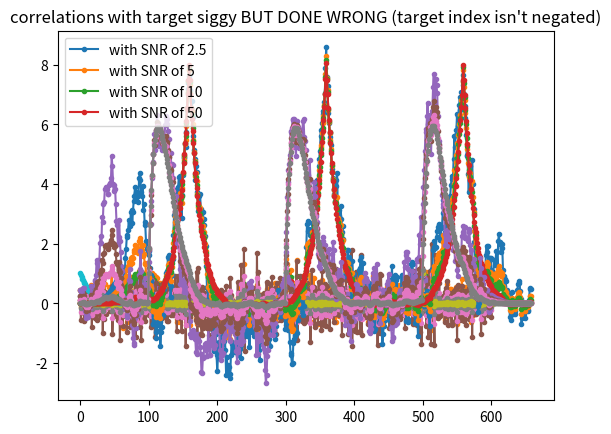

The matplotlib source for this figure:
#!/usr/bin/env python3

"""
CHAPTER 7: PROPERTIES OF CONVOLUTION

The exercise looks at two different ways of detect a known waveform in a
noisy signal.  The waveform to be detected is an exponentially decaying
pulse. The first detection method is to threshold the first difference of
the signal.  The second method is to threshold the correlation of the signal
with the known waveform. 

1.  Generate a 600 sample test signal, containing three target pulses:

x[n] =  exp(-(n-100)/15), if   99 < n < 160
     =  exp(-(n-300)/15), if  299 < n < 360
     =  exp(-(n-500)/15), if  499 < n < 560
     =  0, otherwise
"""
from math import exp
import matplotlib.pyplot

siggy = [exp(-(n-100)/15) if 99 < n < 160 else
     exp(-(n-300)/15) if 299 < n < 360 else
     exp(-(n-500)/15) if 499 < n < 560 else
     0
     for n in range(600)]

matplotlib.pyplot.plot(siggy, marker='.')
matplotlib.pyplot.title("3 spikes")
matplotlib.pyplot.show()

"""
2. Generate a 600 sample signal of normally distributed random noise with
mean = 0, and SD = 1.
"""
import random
#               gauss(mean,std)
rands = [random.gauss(0,1) for _ in range(600)] 

# Double check I'm not a goober
#from statistics import stdev
#print("stdev {}, average {}".format(stdev(rands), sum(rands)/len(rands)))

"""
3. Generate four test signals with signal-to-noise ratios (SNRs) of 50, 10,
5, and 2.5. Do this by adding the signal from step 1, with an appropriately
scaled version of the noise from step 2. For this problem, we will define
the SNR to be equal to the peak amplitude of the target waveform (which is
one), divided by the standard deviation of the noise.  Plot these four test
signals.
"""
# SNR(50) == 1/stdev == 1/.02
# SNR(10) == 1/stdev == 1/.1
# SNR(5) == 1/stdev == 1/.2
# SNR(2.5) == 1/stdev == 1/.4
snr50    = [(50**-1)  * r + s for r,s in zip(rands, siggy)]
snr10    = [(10**-1)  * r + s for r,s in zip(rands, siggy)]
snr5     = [(5**-1)   * r + s for r,s in zip(rands, siggy)]
snr2half = [(2.5**-1) * r + s for r,s in zip(rands, siggy)]

matplotlib.pyplot.plot(snr2half, marker='.')
matplotlib.pyplot.plot(snr5, marker='.')
matplotlib.pyplot.plot(snr10, marker='.')
matplotlib.pyplot.plot(snr50, marker='.')
matplotlib.pyplot.legend(("with SNR of 2.5", "with SNR of 5", "with SNR of 10", "with SNR of 50"))
matplotlib.pyplot.title("four random signals added to spikes")
matplotlib.pyplot.show()

"""
4. Calculate and plot the first difference of the four test signals.
"""
# Input side algorithm for convolution
def convolve(input_sig, impulse_response):
    convolution_out_len = len(input_sig) + len(impulse_response) - 1
    y = [0] * convolution_out_len
    for i, in_sample in enumerate(input_sig):
        for j, impulse_sample in enumerate(impulse_response):
            y[i+j] += in_sample * impulse_sample
    return y

def first_difference(samples):
    # Do first difference in terms of convolution.
    first_diff_impulse = [1, -1, 0, 0, 0, 0]
    return convolve(samples, first_diff_impulse)

diff50 = first_difference(snr50)
diff10 = first_difference(snr10)
diff5 = first_difference(snr5)
diff2half = first_difference(snr2half)
matplotlib.pyplot.plot(diff2half, marker='.')
matplotlib.pyplot.plot(diff5, marker='.')
matplotlib.pyplot.plot(diff10, marker='.')
matplotlib.pyplot.plot(diff50, marker='.')
matplotlib.pyplot.legend(("with SNR of 2.5", "with SNR of 5", "with SNR of 10", "with SNR of 50"))
matplotlib.pyplot.title("spikes plus four random signals's's's first difference")
matplotlib.pyplot.show()

"""
5. Calculate and plot the correlation of each of the four signals with the
60 point target signal.  (Check your program by making sure that the peaks
have the proper symmetry).
"""
# Correlation is just input signal[n] ✴ target[-n]
def correlate(input_sig, target):
    return convolve(input_sig, target[::-1]) # [::-1] will reverse the list

target = [exp(-n/15) for n in range(60)]
#print(target)
matplotlib.pyplot.plot(target, marker='.')
matplotlib.pyplot.title("the 60 point target signal to be cross correlated")
matplotlib.pyplot.show()

# It looks symmetric when plotting.
corr50 = correlate(snr50, target)
corr10 = correlate(snr10, target)
corr5 = correlate(snr5, target)
corr2half = correlate(snr2half, target)
matplotlib.pyplot.plot(corr2half, marker='.')
matplotlib.pyplot.plot(corr5, marker='.')
matplotlib.pyplot.plot(corr10, marker='.')
matplotlib.pyplot.plot(corr50, marker='.')
matplotlib.pyplot.legend(("with SNR of 2.5", "with SNR of 5", "with SNR of 10", "with SNR of 50"))
matplotlib.pyplot.title("correlations with target siggy")
matplotlib.pyplot.show()

# Let's plot it wrong without doing the index negation on the target just
# to see what it looks like.
# It does NOT look symmetric when plotting.
corr50 = convolve(snr50, target)
corr10 = convolve(snr10, target)
corr5 = convolve(snr5, target)
corr2half = convolve(snr2half, target)
matplotlib.pyplot.plot(corr2half, marker='.')
matplotlib.pyplot.plot(corr5, marker='.')
matplotlib.pyplot.plot(corr10, marker='.')
matplotlib.pyplot.plot(corr50, marker='.')
matplotlib.pyplot.legend(("with SNR of 2.5", "with SNR of 5", "with SNR of 10", "with SNR of 50"))
matplotlib.pyplot.title("correlations with target siggy BUT DONE WRONG (target index isn't negated)")
matplotlib.pyplot.show()

"""
6. Based on your results, estimate the minimum SNR that the signal must have
in order to reliably detect the target by:

a. a visual inspection of the waveform
b. thresholding the first difference
c. thresholding the correlation signal
"""
# a. Visually you can tell for each of the SNRs, but all but SNR50 look janky
# b. SNR 50, SNR 10 are pretty good if you put a threshold on it, the rest are iffy.
# c. They are all pretty good and easy to see using correlation
